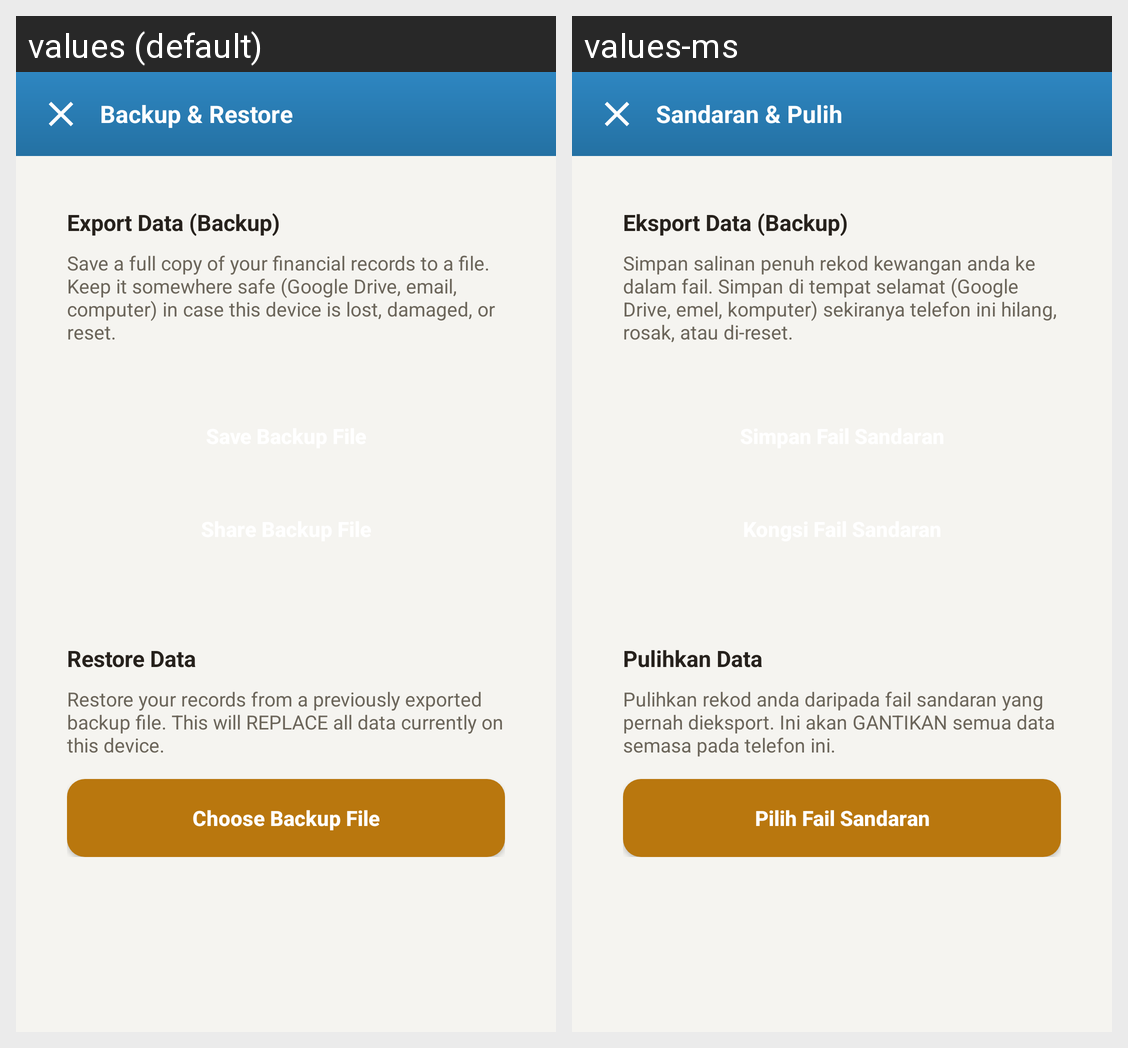

For this localized Android screen grid, give each drawn string resource with its value in every locale shown.
Android screen res/layout/activity_backup.xml rendered under 2 locales, left to right: values (default), values-ms. Device: Nexus 5 (rendered at 1080×1920; each locale shown at half size, 540×960, under a caption strip naming it); theme Theme.SchoolFund.
Strings drawn on this screen, with the default value and each locale's value (text and hints the layout hard-codes, and strings that could not be matched under every locale, appear in the picture but are not listed):

backup_screen_title
  values: Backup & Restore
  values-ms: Sandaran & Pulih

backup_export_title
  values: Export Data (Backup)
  values-ms: Eksport Data (Backup)

backup_export_desc
  values: Save a full copy of your financial records to a file. Keep it somewhere safe (Google Drive, email, computer) in case this device is lost, damaged, or reset.
  values-ms: Simpan salinan penuh rekod kewangan anda ke dalam fail. Simpan di tempat selamat (Google Drive, emel, komputer) sekiranya telefon ini hilang, rosak, atau di-reset.

backup_import_title
  values: Restore Data
  values-ms: Pulihkan Data

backup_import_desc
  values: Restore your records from a previously exported backup file. This will REPLACE all data currently on this device.
  values-ms: Pulihkan rekod anda daripada fail sandaran yang pernah dieksport. Ini akan GANTIKAN semua data semasa pada telefon ini.

btn_import_pick
  values: Choose Backup File
  values-ms: Pilih Fail Sandaran
